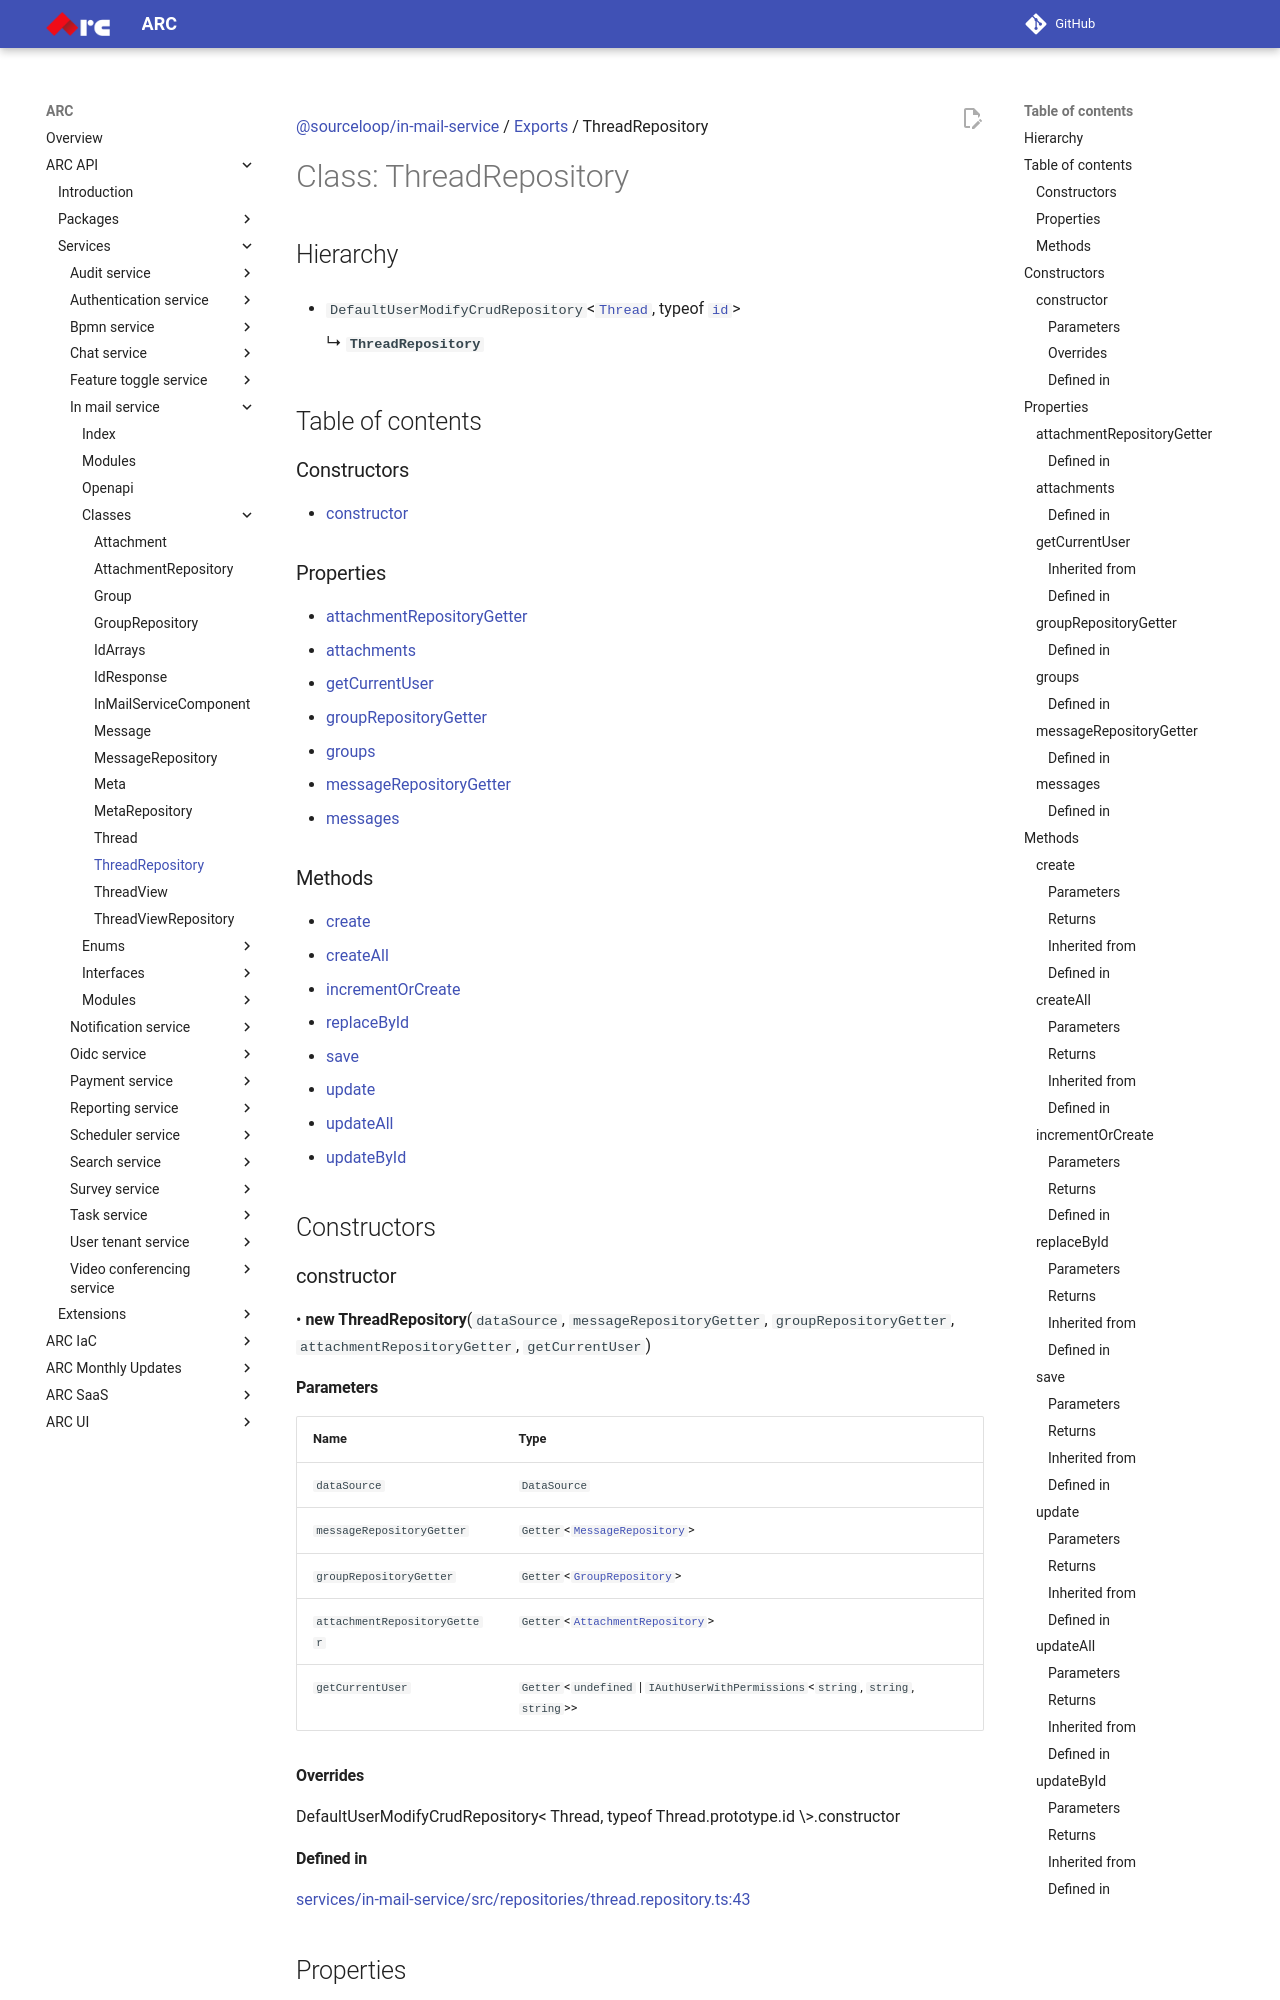

repository: sourcefuse/arc-docs · page: arc-api-docs/services/in-mail-service/classes/ThreadRepository/index.html · generator: mkdocs

[@sourceloop/in-mail-service](../README.md) / [Exports](../modules.md) / ThreadRepository

# Class: ThreadRepository

## Hierarchy

- `DefaultUserModifyCrudRepository`<[`Thread`](Thread.md), typeof [`id`](Thread.md#id)\>

  ↳ **`ThreadRepository`**

## Table of contents

### Constructors

- [constructor](ThreadRepository.md#constructor)

### Properties

- [attachmentRepositoryGetter](ThreadRepository.md#attachmentrepositorygetter)
- [attachments](ThreadRepository.md#attachments)
- [getCurrentUser](ThreadRepository.md#getcurrentuser)
- [groupRepositoryGetter](ThreadRepository.md#grouprepositorygetter)
- [groups](ThreadRepository.md#groups)
- [messageRepositoryGetter](ThreadRepository.md#messagerepositorygetter)
- [messages](ThreadRepository.md#messages)

### Methods

- [create](ThreadRepository.md#create)
- [createAll](ThreadRepository.md#createall)
- [incrementOrCreate](ThreadRepository.md#incrementorcreate)
- [replaceById](ThreadRepository.md#replacebyid)
- [save](ThreadRepository.md#save)
- [update](ThreadRepository.md#update)
- [updateAll](ThreadRepository.md#updateall)
- [updateById](ThreadRepository.md#updatebyid)

## Constructors

### constructor

• **new ThreadRepository**(`dataSource`, `messageRepositoryGetter`, `groupRepositoryGetter`, `attachmentRepositoryGetter`, `getCurrentUser`)

#### Parameters

| Name | Type |
| :------ | :------ |
| `dataSource` | `DataSource` |
| `messageRepositoryGetter` | `Getter`<[`MessageRepository`](MessageRepository.md)\> |
| `groupRepositoryGetter` | `Getter`<[`GroupRepository`](GroupRepository.md)\> |
| `attachmentRepositoryGetter` | `Getter`<[`AttachmentRepository`](AttachmentRepository.md)\> |
| `getCurrentUser` | `Getter`<`undefined` \| `IAuthUserWithPermissions`<`string`, `string`, `string`\>\> |

#### Overrides

DefaultUserModifyCrudRepository&lt;
  Thread,
  typeof Thread.prototype.id
\&gt;.constructor
